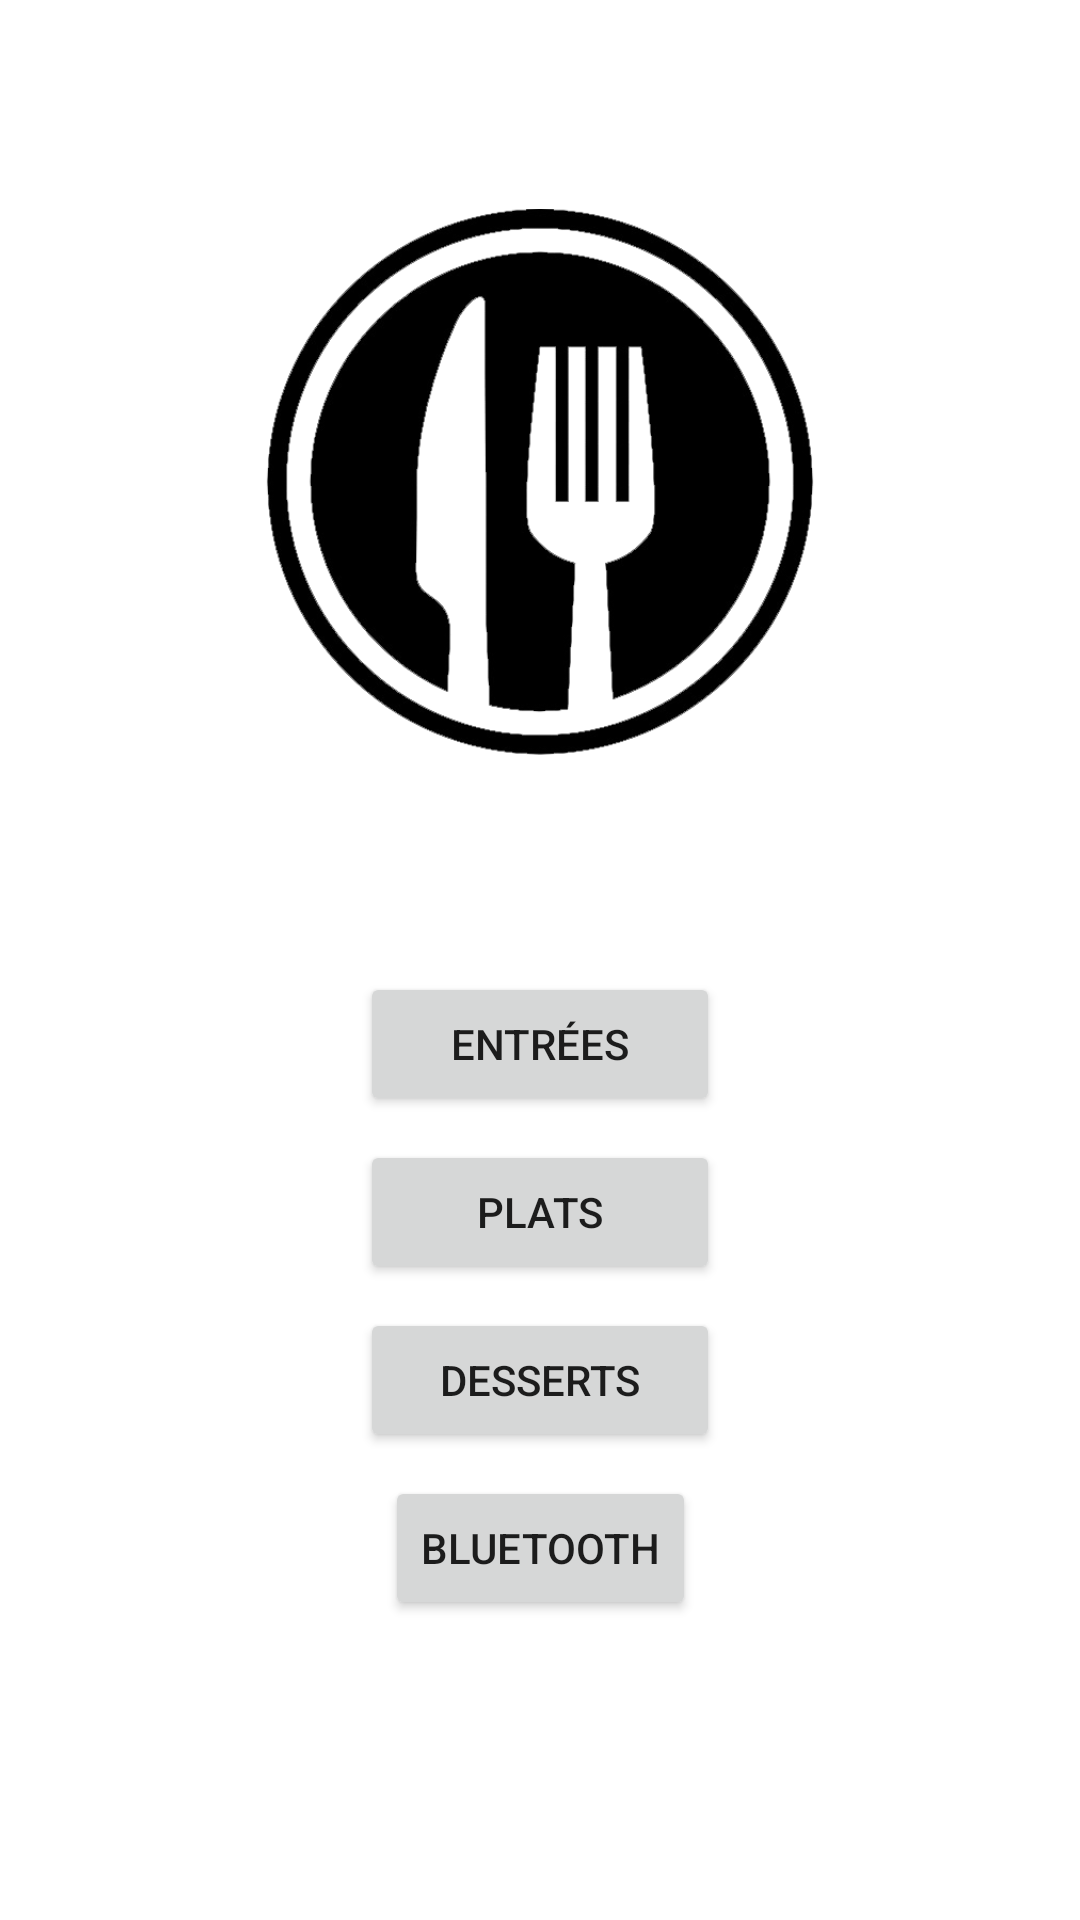

Here is an Android app screen rendered from its layout file. Give the layout XML and the strings, colors and styles it references.
<!-- AndroidManifest.xml: application theme Theme.IRestaurant -->
<!-- res/layout/activity_home.xml -->
<?xml version="1.0" encoding="utf-8"?>
<androidx.constraintlayout.widget.ConstraintLayout xmlns:android="http://schemas.android.com/apk/res/android"
    xmlns:app="http://schemas.android.com/apk/res-auto"
    xmlns:tools="http://schemas.android.com/tools"
    android:layout_width="match_parent"
    android:layout_height="match_parent"
    tools:context="com.isen.ERestaurant.activities.HomeActivity">

    <ImageView
        android:id="@+id/imageView"
        android:layout_width="320dp"
        android:layout_height="324dp"
        app:layout_constraintEnd_toEndOf="parent"
        app:layout_constraintStart_toStartOf="parent"
        app:layout_constraintTop_toTopOf="parent"
        app:srcCompat="@drawable/logo" />

    <Button
        android:id="@+id/entreeBoutton"
        android:layout_width="120dp"
        android:layout_height="wrap_content"
        android:text="@string/entree_name"
        app:layout_constraintEnd_toEndOf="parent"
        app:layout_constraintStart_toStartOf="parent"
        app:layout_constraintTop_toBottomOf="@+id/imageView" />

    <Button
        android:id="@+id/platBouton"
        android:layout_width="120dp"
        android:layout_height="wrap_content"
        android:layout_marginTop="8dp"
        android:text="@string/plats_name"
        app:layout_constraintEnd_toEndOf="parent"
        app:layout_constraintStart_toStartOf="parent"
        app:layout_constraintTop_toBottomOf="@+id/entreeBoutton" />

    <Button
        android:id="@+id/dessertBouton"
        android:layout_width="120dp"
        android:layout_height="wrap_content"
        android:layout_marginTop="8dp"
        android:text="@string/desserts_name"
        app:layout_constraintEnd_toEndOf="parent"
        app:layout_constraintStart_toStartOf="parent"
        app:layout_constraintTop_toBottomOf="@+id/platBouton" />

    <Button
        android:id="@+id/boutonBluetooth"
        android:layout_width="wrap_content"
        android:layout_height="wrap_content"
        android:layout_marginTop="8dp"
        android:text="Bluetooth"
        app:layout_constraintEnd_toEndOf="parent"
        app:layout_constraintStart_toStartOf="parent"
        app:layout_constraintTop_toBottomOf="@+id/dessertBouton" />

</androidx.constraintlayout.widget.ConstraintLayout>
<!-- resources referenced by this layout -->
<resources>
  <!-- drawable logo: png bitmap (drawable, 63335 bytes) -->
  <string name="desserts_name">Desserts</string>
  <string name="entree_name">Entrées</string>
  <string name="plats_name">Plats</string>
  <style name="Theme.IRestaurant" parent="Theme.MaterialComponents.DayNight.DarkActionBar">
          
          <item name="colorPrimary">#479A1B</item>
          <item name="colorPrimaryVariant">@color/purple_700</item>
          <item name="colorOnPrimary">@color/white</item>
          
          <item name="colorSecondary">@color/green</item>
          <item name="colorSecondaryVariant">@color/green</item>
          <item name="colorOnSecondary">@color/black</item>
          
          <item name="android:statusBarColor" tools:targetApi="l">?attr/colorPrimaryVariant</item>
          
      </style>
  <color name="purple_700">#FF3700B3</color>
  <color name="white">#FFFFFFFF</color>
  <color name="green">#479A1B</color>
  <color name="black">#FF000000</color>
</resources>
